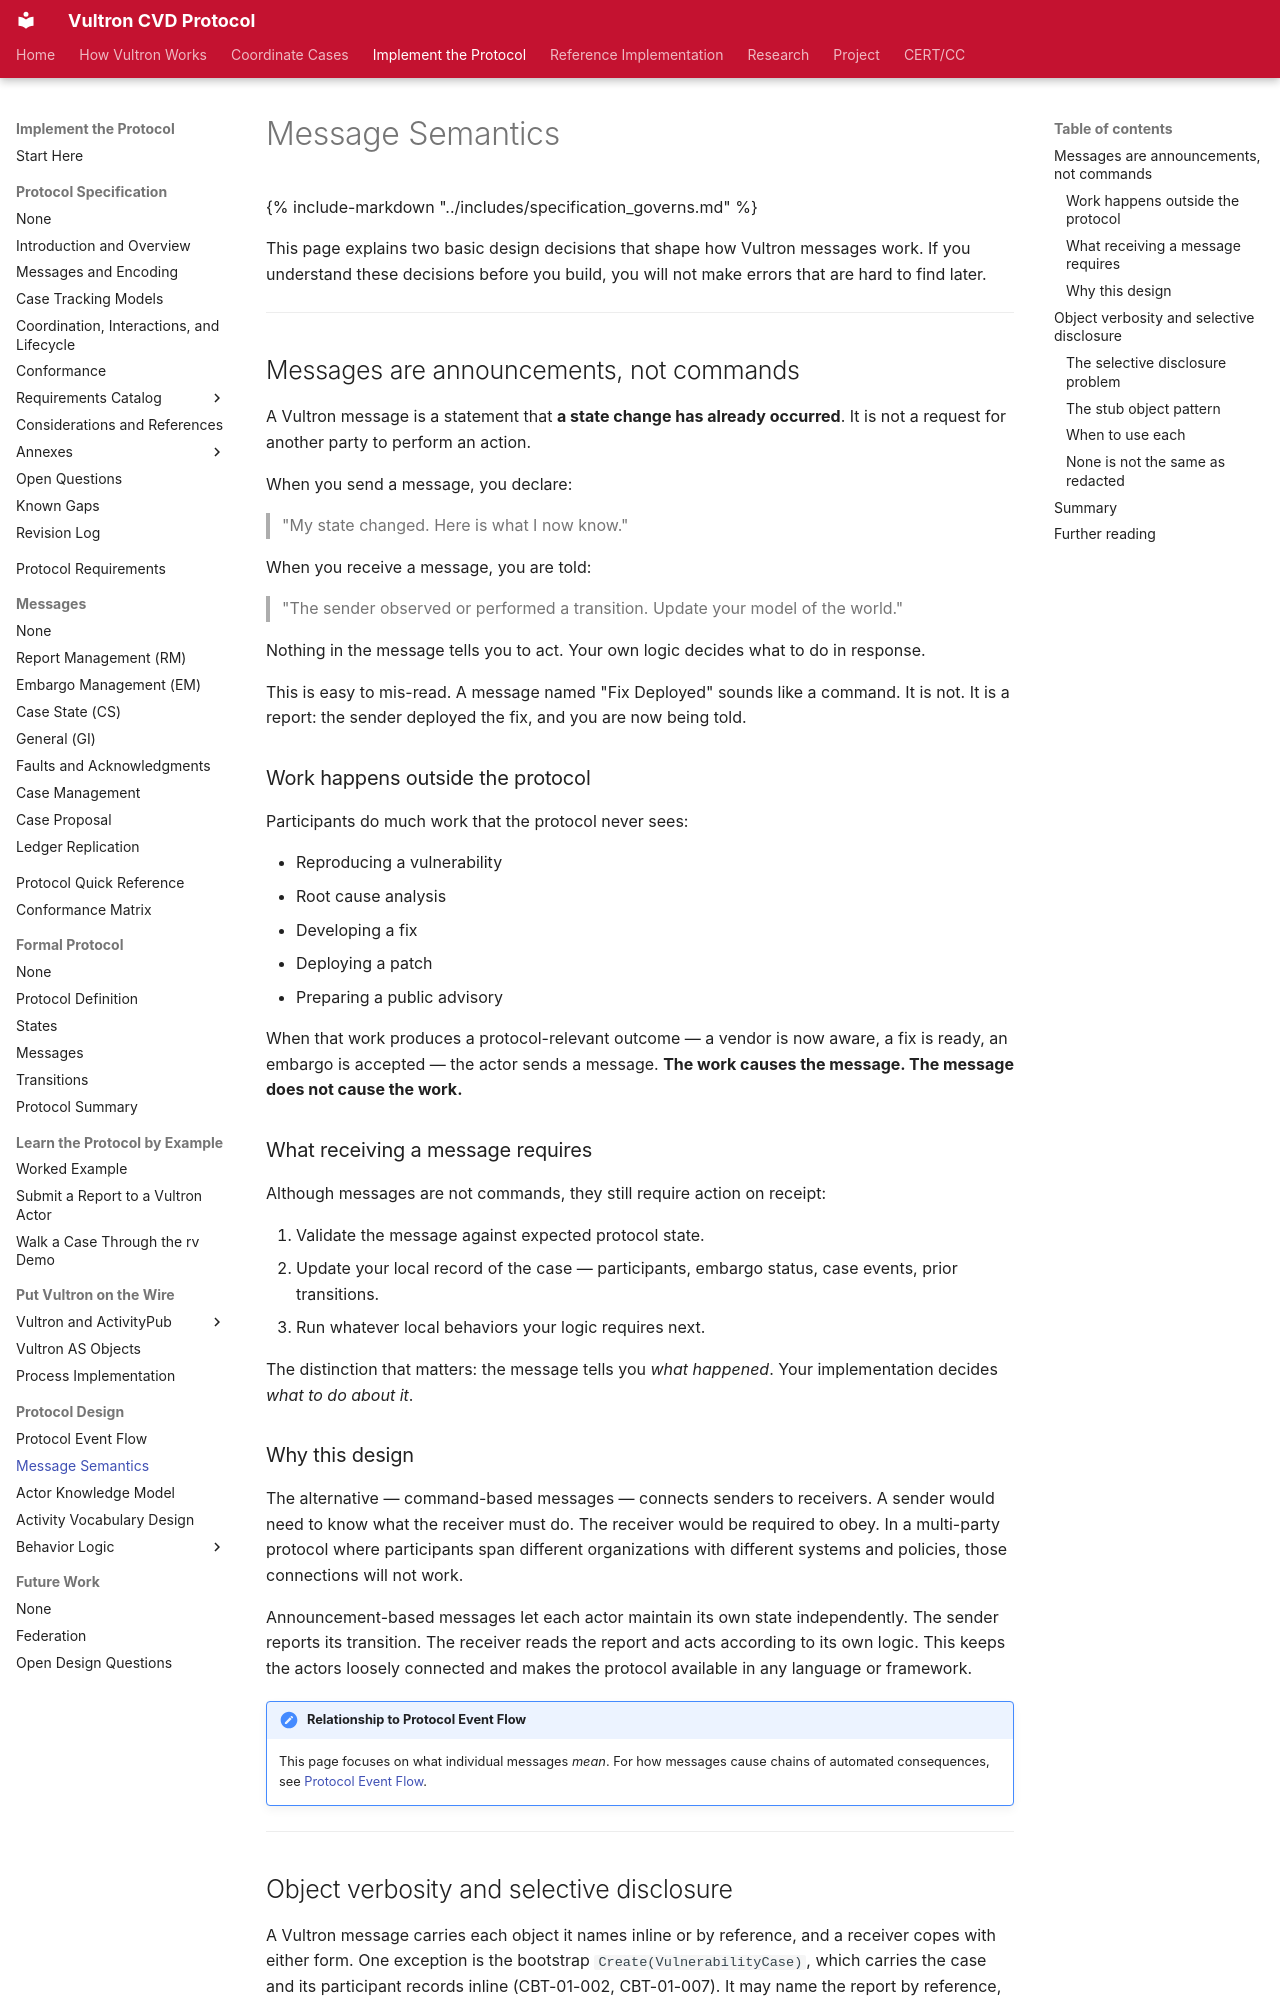

repository: CERTCC/Vultron · page: topics/message_semantics/index.html · generator: mkdocs

---
stakeholder_type: [platform-developer]
level: 300
page_type: explanation
subject: protocol
---

# Message Semantics

{% include-markdown "../includes/specification_governs.md" %}

This page explains two basic design decisions that shape how Vultron messages
work. If you understand these decisions before you build, you will not make
errors that are hard to find later.

---

## Messages are announcements, not commands

A Vultron message is a statement that **a state change has already occurred**.
It is not a request for another party to perform an action.

When you send a message, you declare:

> "My state changed. Here is what I now know."

When you receive a message, you are told:

> "The sender observed or performed a transition. Update your model of the world."

Nothing in the message tells you to act. Your own logic decides what to do
in response.

This is easy to mis-read. A message named "Fix Deployed" sounds like a
command. It is not. It is a report: the sender deployed the fix, and you
are now being told.

### Work happens outside the protocol

Participants do much work that the protocol never sees:

- Reproducing a vulnerability
- Root cause analysis
- Developing a fix
- Deploying a patch
- Preparing a public advisory

When that work produces a protocol-relevant outcome — a vendor is now aware, a
fix is ready, an embargo is accepted — the actor sends a message. **The work
causes the message. The message does not cause the work.**

### What receiving a message requires

Although messages are not commands, they still require action on receipt:

1. Validate the message against expected protocol state.
2. Update your local record of the case — participants, embargo status,
   case events, prior transitions.
3. Run whatever local behaviors your logic requires next.

The distinction that matters: the message tells you *what happened*. Your
implementation decides *what to do about it*.

### Why this design

The alternative — command-based messages — connects senders to receivers. A
sender would need to know what the receiver must do. The receiver would be
required to obey. In a multi-party protocol where participants span different
organizations with different systems and policies, those connections will not
work.

Announcement-based messages let each actor maintain its own state
independently. The sender reports its transition. The receiver reads the report
and acts according to its own logic. This keeps the actors loosely connected
and makes the protocol available in any language or framework.

!!! note "Relationship to Protocol Event Flow"

    This page focuses on what individual messages *mean*. For how messages
    cause chains of automated consequences, see
    [Protocol Event Flow](protocol_flow.md).

---

## Object verbosity and selective disclosure

A Vultron message carries each object it names inline or by reference, and a receiver copes with either form.
One exception is the bootstrap `Create(VulnerabilityCase)`, which carries the case and its participant records inline (CBT-01-002, CBT-01-007).
It may name the report by reference, because its receiver offered that report and already holds it.
The reference implementation carries objects inline, because it fetches only a few objects by reference (AKM-05-007).
When it sends a message about a case, the case object travels with it.
When it sends a message about a report, the report object is included.

So in the reference implementation the default is **full inline objects**.
The receiver can process the message without querying the sender's data store, because everything needed is in the message.

There is a tradeoff. Full objects are large, and they share all their fields
with everyone who receives the message. For most messages in a running case,
that is fine. For some, it is not.
